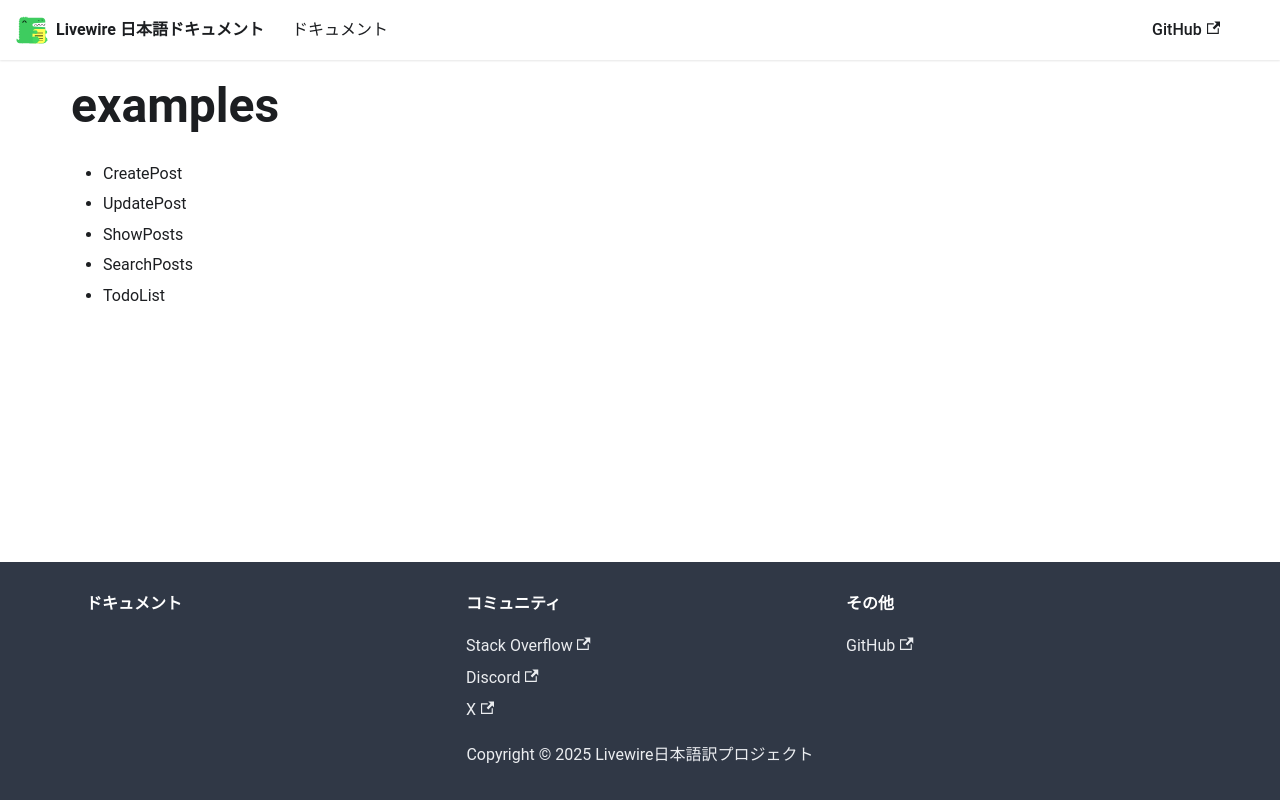

repository: yama/livewire-docs-ja · page: docs/rules/examples/index.html · generator: docusaurus


* CreatePost
* UpdatePost
* ShowPosts
* SearchPosts
* TodoList
